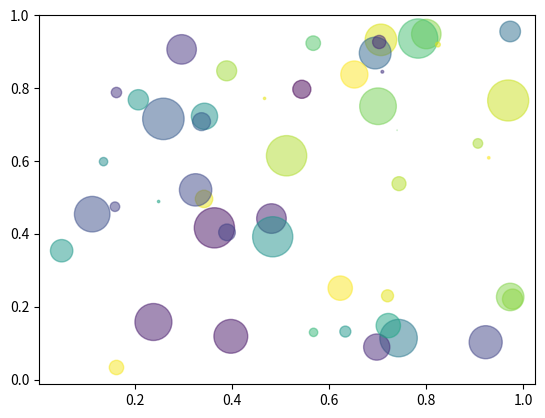

Here is the Python script that generated this plot:
import matplotlib.pyplot as plt
import numpy as np

np.random.seed(19680801)    # Reproducible random state

N = 50
x = np.random.rand(N)
y = np.random.rand(N)
colors = np.random.rand(N)
area = (30 * np.random.rand(N))**2

plt.scatter(x, y, s=area, c=colors, alpha=0.5)
plt.show()